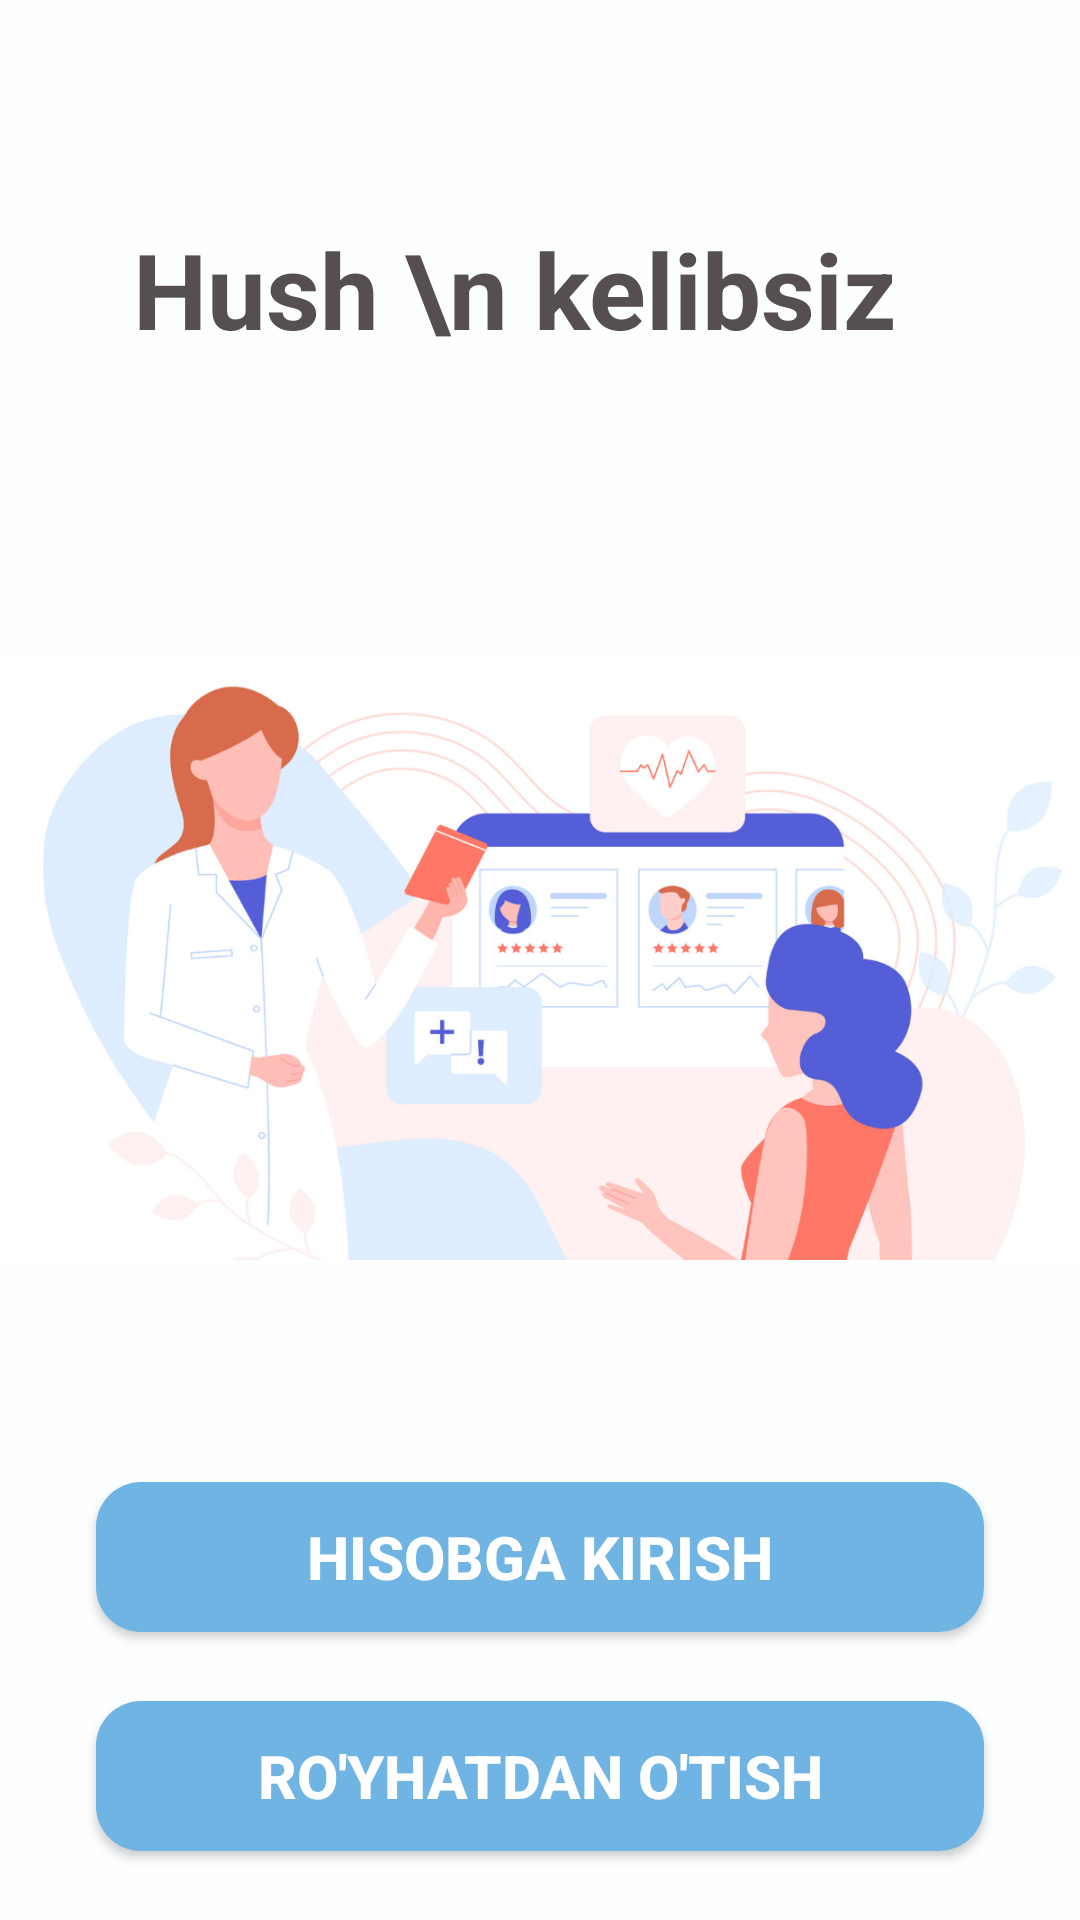

Produce the Android XML layout that renders to this screen, including the resource entries it uses.
<!-- AndroidManifest.xml: activity theme Theme.SplashScreenActivityTheme -->
<!-- res/layout/activity_main.xml -->
<?xml version="1.0" encoding="utf-8"?>
<androidx.constraintlayout.widget.ConstraintLayout xmlns:android="http://schemas.android.com/apk/res/android"
    xmlns:app="http://schemas.android.com/apk/res-auto"
    xmlns:tools="http://schemas.android.com/tools"
    android:layout_width="match_parent"
    android:layout_height="match_parent"
    android:background="#FCFEFF"
    tools:context=".MainActivity">

    <ImageView
        android:id="@+id/imageView"
        android:layout_width="wrap_content"
        android:layout_height="250dp"
        app:layout_constraintBottom_toBottomOf="parent"
        app:layout_constraintEnd_toEndOf="parent"
        app:layout_constraintStart_toStartOf="parent"
        app:layout_constraintTop_toTopOf="parent"
        app:layout_constraintVertical_bias="0.498"
        app:srcCompat="@drawable/loginrasm"/>

    <TextView
        android:id="@+id/textView"
        android:layout_width="match_parent"
        android:layout_height="wrap_content"
        android:text="Hush \n kelibsiz  "
        android:textStyle="bold"
        android:elegantTextHeight="true"
        android:textAlignment="center"
        android:textColor="#554F4F"
        android:textSize="35sp"
        app:layout_constraintBottom_toTopOf="@+id/imageView"
        app:layout_constraintEnd_toEndOf="parent"
        app:layout_constraintStart_toStartOf="parent"
        app:layout_constraintTop_toTopOf="parent" />

    <Button
        android:id="@+id/button"
        android:layout_width="0dp"
        android:layout_height="50dp"
        android:layout_marginStart="32dp"
        android:layout_marginEnd="32dp"
        android:text="Hisobga kirish"
        android:background="@drawable/orange_btn_background"
        android:textColor="#ffff"
        android:textSize="20sp"
        android:textStyle="bold"
        app:layout_constraintBottom_toBottomOf="parent"
        app:layout_constraintEnd_toEndOf="parent"
        app:layout_constraintHorizontal_bias="0.0"
        app:layout_constraintStart_toStartOf="parent"
        app:layout_constraintTop_toBottomOf="@+id/imageView"
        app:layout_constraintVertical_bias="0.34" />

    <Button
        android:id="@+id/button5"
        android:layout_width="0dp"
        android:layout_height="50dp"
        android:layout_marginStart="32dp"
        android:layout_marginEnd="32dp"
        android:background="@drawable/orange_btn_background"
        android:text="Ro'yhatdan o'tish"
        android:textColor="#ffff"
        android:textSize="20sp"
        android:textStyle="bold"
        app:layout_constraintBottom_toBottomOf="parent"
        app:layout_constraintEnd_toEndOf="parent"
        app:layout_constraintStart_toStartOf="parent"
        app:layout_constraintTop_toBottomOf="@+id/button" />

</androidx.constraintlayout.widget.ConstraintLayout>
<!-- resources referenced by this layout -->
<resources>
  <!-- drawable loginrasm: png bitmap (drawable, 252156 bytes) -->
  <!-- drawable orange_btn_background (drawable) -->
  <?xml version="1.0" encoding="utf-8"?>
  <selector xmlns:android="http://schemas.android.com/apk/res/android">
  <item>
      <shape android:shape="rectangle">
          <solid android:color="#6FB4E3"/>
          <corners android:radius="15dp"/>
  
      </shape>
  </item>
  </selector>
  <style name="Theme.SplashScreenActivityTheme" parent="Theme.AppCompat.Light.NoActionBar">
          
          <item name="colorPrimary">@color/purple_500</item>
          <item name="colorPrimaryVariant">@color/purple_700</item>
          <item name="colorOnPrimary">@color/white</item>
          
          <item name="colorSecondary">@color/teal_200</item>
          <item name="colorSecondaryVariant">@color/teal_700</item>
          <item name="colorOnSecondary">@color/black</item>
          
          <item name="android:statusBarColor" tools:targetApi="l">?attr/colorPrimaryVariant</item>
          
      </style>
  <!-- not gathered from this repository: default colours our renderer supplied (Android Studio template values) -->
  <color name="purple_500">#FF6200EE</color>
  <color name="purple_700">#FF3700B3</color>
  <color name="teal_200">#FF03DAC5</color>
  <color name="teal_700">#FF018786</color>
  <color name="black">#FF000000</color>
  <color name="white">#FFFFFFFF</color>
</resources>
